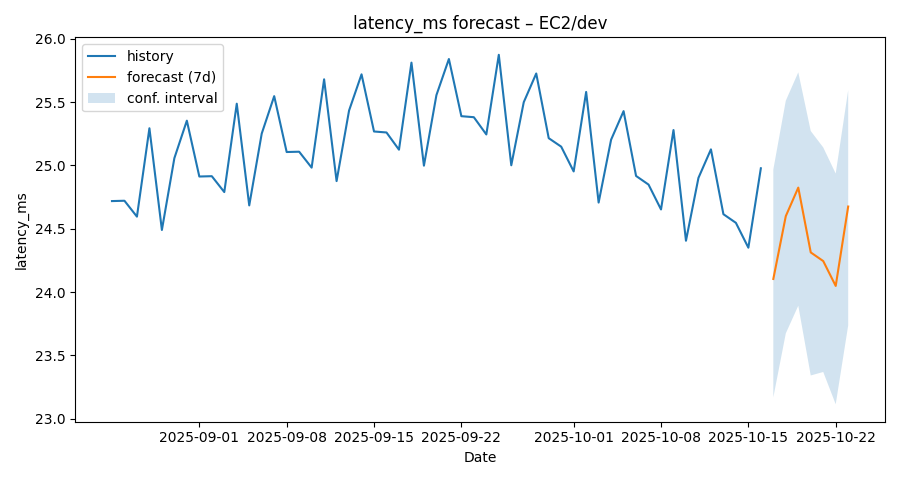

The file beside this chart, header and first rows:
ds, yhat, yhat_lower, yhat_upper
2025-08-25, 24.72, 23.86, 25.67
2025-08-26, 24.72, 23.83, 25.63
2025-08-27, 24.6, 23.63, 25.54
2025-08-28, 25.29, 24.38, 26.2
2025-08-29, 24.49, 23.58, 25.4
2025-08-30, 25.06, 24.12, 25.96
2025-08-31, 25.35, 24.52, 26.23
2025-09-01, 24.91, 23.96, 25.85
2025-09-02, 24.91, 23.99, 25.89
2025-09-03, 24.79, 23.81, 25.75
2025-09-04, 25.49, 24.58, 26.39
2025-09-05, 24.68, 23.74, 25.63
2025-09-06, 25.25, 24.29, 26.16
2025-09-07, 25.55, 24.63, 26.47
2025-09-08, 25.11, 24.18, 26.03
2025-09-09, 25.11, 24.22, 25.96
2025-09-10, 24.98, 24.11, 25.93
2025-09-11, 25.68, 24.77, 26.59
2025-09-12, 24.88, 23.9, 25.75
2025-09-13, 25.43, 24.52, 26.34
2025-09-14, 25.72, 24.82, 26.57
2025-09-15, 25.27, 24.33, 26.2
2025-09-16, 25.26, 24.37, 26.21
2025-09-17, 25.12, 24.17, 25.97
2025-09-18, 25.81, 24.94, 26.78
2025-09-19, 25, 24.04, 25.91
2025-09-20, 25.55, 24.59, 26.46
2025-09-21, 25.84, 24.88, 26.81
2025-09-22, 25.39, 24.49, 26.28
2025-09-23, 25.38, 24.47, 26.32
2025-09-24, 25.24, 24.36, 26.2
2025-09-25, 25.87, 24.93, 26.85
2025-09-26, 25, 24.06, 25.87
2025-09-27, 25.5, 24.55, 26.37
2025-09-28, 25.73, 24.78, 26.63
2025-09-29, 25.21, 24.32, 26.11
2025-09-30, 25.15, 24.3, 26.04
2025-10-01, 24.95, 24.07, 25.83
2025-10-02, 25.58, 24.65, 26.45
2025-10-03, 24.71, 23.79, 25.61
2025-10-04, 25.2, 24.3, 26.14
2025-10-05, 25.43, 24.42, 26.32
2025-10-06, 24.92, 24.03, 25.85
2025-10-07, 24.85, 24, 25.77
2025-10-08, 24.65, 23.71, 25.58
2025-10-09, 25.28, 24.31, 26.1
2025-10-10, 24.4, 23.56, 25.34
2025-10-11, 24.9, 24.02, 25.88
2025-10-12, 25.13, 24.18, 26
2025-10-13, 24.61, 23.69, 25.52
2025-10-14, 24.55, 23.59, 25.4
2025-10-15, 24.35, 23.45, 25.3
2025-10-16, 24.98, 24.07, 25.85
2025-10-17, 24.1, 23.17, 24.97
2025-10-18, 24.6, 23.67, 25.51
2025-10-19, 24.82, 23.89, 25.73
2025-10-20, 24.31, 23.34, 25.27
2025-10-21, 24.24, 23.37, 25.14
2025-10-22, 24.05, 23.11, 24.94
2025-10-23, 24.67, 23.74, 25.59
